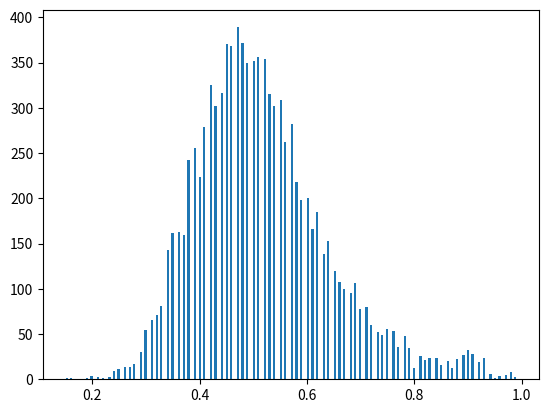

The matplotlib source for this figure:
import numpy as np
import matplotlib.pyplot as plt
mu = 0.5
def truncate(array):
    for i in range(len(array)):
        if array[i] <= 0:
            array[i] = 0.05
        if array[i] >= 1:
            array[i] = 0.95
a = list(map(lambda x: float(format(x, '.2f')), np.random.normal(mu, 0.1, 10000)))
truncate(a)
hist, bi_edges = np.histogram(a, bins=200)
b = list(map(lambda x: float(format(x, '.2f')), np.random.normal(mu, 0.2, 10000)))
truncate(b)
final = []
for i in range(len(a)):
    final.append(a[i]/(a[i]+b[i]))
final = list(map(lambda x:float(format(x, '.2f')),final))
plt.hist(final,bins=200)
plt.show()